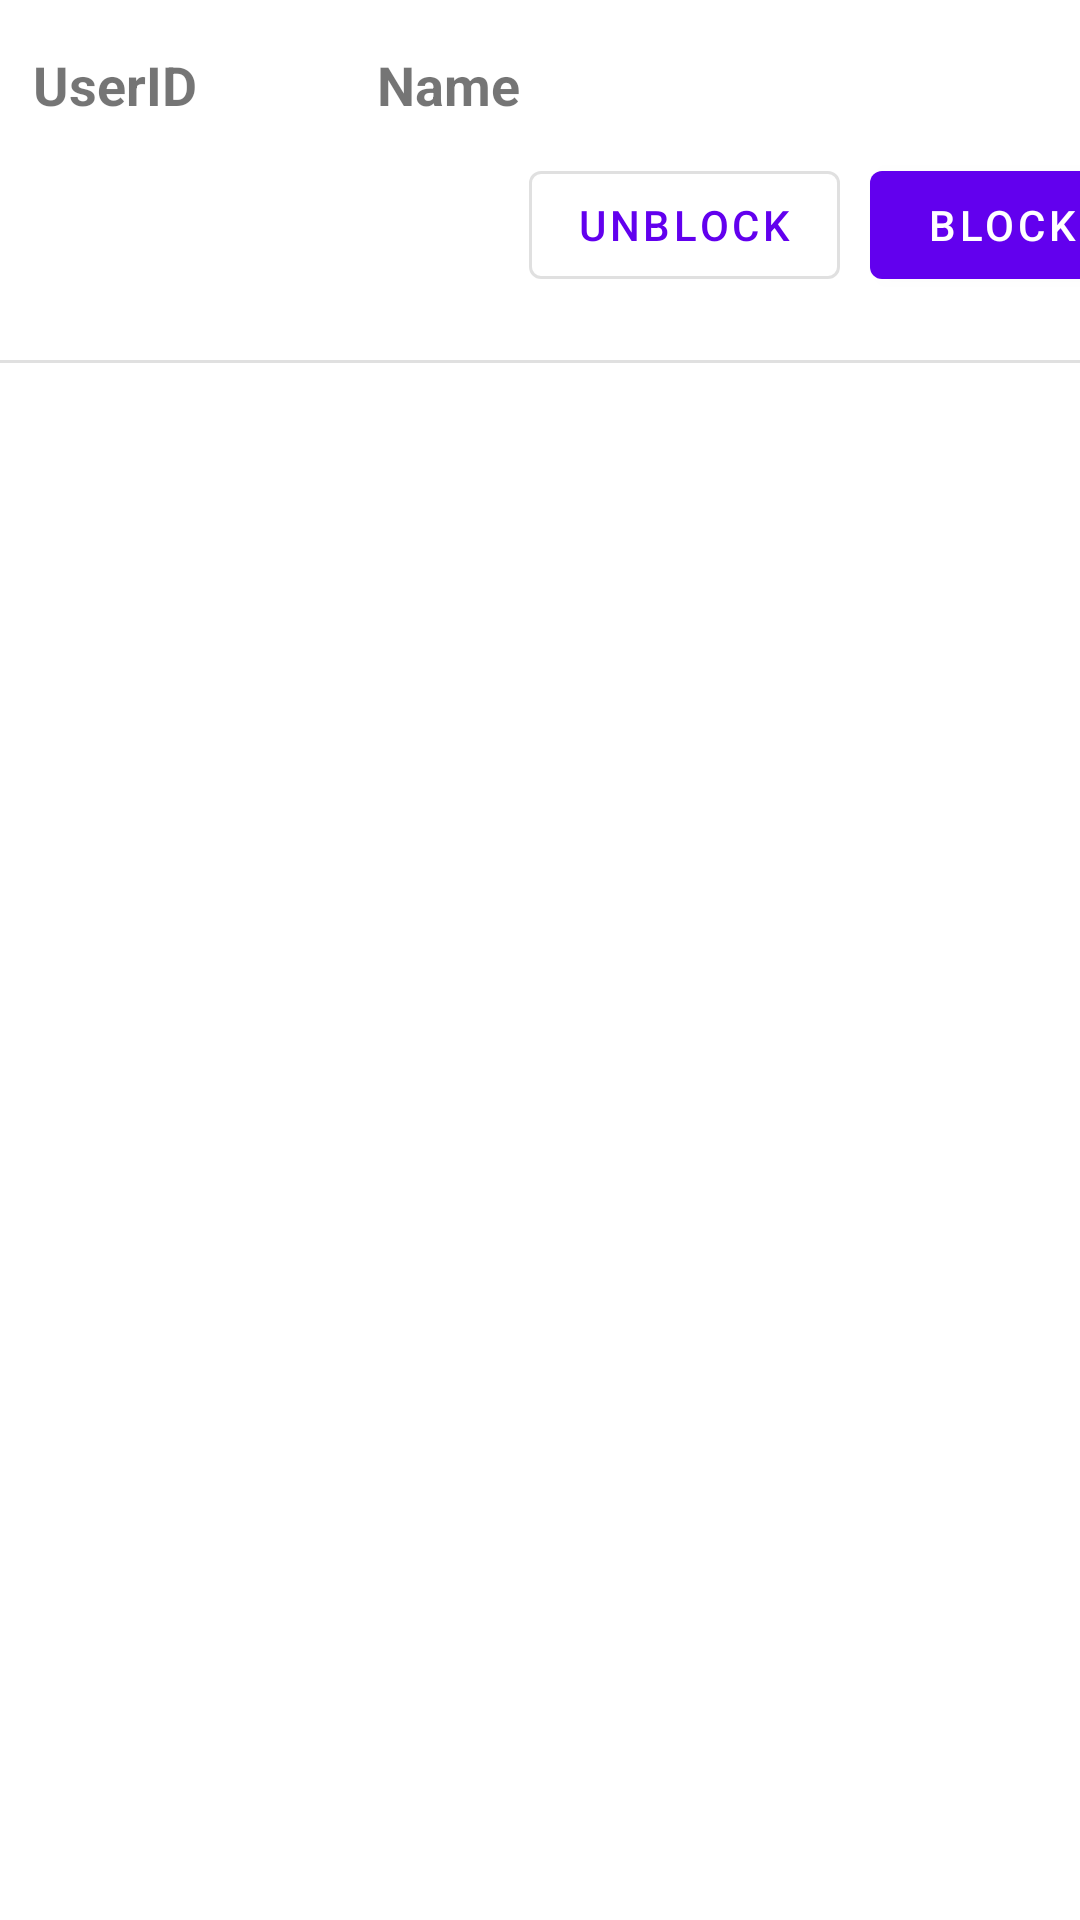

This screen was rendered from an Android layout file. Write that file and the resources it references.
<!-- AndroidManifest.xml: application theme Theme.E_comm -->
<!-- res/layout/admin_users_items.xml -->
<?xml version="1.0" encoding="utf-8"?>
<RelativeLayout xmlns:android="http://schemas.android.com/apk/res/android"
    xmlns:app="http://schemas.android.com/apk/res-auto"
    xmlns:tools="http://schemas.android.com/tools"
    android:layout_width="match_parent" android:layout_height="match_parent">

    <androidx.constraintlayout.widget.ConstraintLayout
        android:layout_width="match_parent"
        android:layout_height="128dp">


        <TextView
            android:id="@+id/txt_user_name1"
            android:layout_width="129dp"
            android:layout_height="27dp"
            android:layout_alignParentStart="true"
            android:layout_alignParentEnd="true"
            android:layout_alignParentBottom="true"
            android:layout_marginStart="8dp"
            android:layout_marginTop="16dp"
            android:text="Name"
            android:textAlignment="center"
            android:textSize="18sp"
            android:textStyle="bold"
            app:layout_constraintStart_toEndOf="@+id/txt_user_id1"
            app:layout_constraintTop_toTopOf="parent" />

        <TextView
            android:id="@+id/txt_user_id1"
            android:layout_width="77dp"
            android:layout_height="24dp"

            android:layout_alignParentStart="true"
            android:layout_alignParentEnd="true"
            android:layout_marginTop="16dp"
            android:text="UserID"
            android:textAlignment="center"
            android:textSize="18sp"
            android:textStyle="bold"
            app:layout_constraintStart_toStartOf="parent"
            app:layout_constraintTop_toTopOf="parent" />

        <Button
            android:id="@+id/btn_block"
            android:layout_width="wrap_content"
            android:layout_height="wrap_content"
            android:layout_marginTop="8dp"
            android:layout_marginEnd="10dp"
            android:text="Block"
            app:layout_constraintEnd_toEndOf="parent"
            app:layout_constraintHorizontal_bias="0.896"
            app:layout_constraintStart_toEndOf="@+id/btn_unblock"
            app:layout_constraintTop_toBottomOf="@+id/txt_user_name1" />

        <Button
            android:id="@+id/btn_unblock"
            android:layout_width="wrap_content"
            android:layout_height="wrap_content"
            android:layout_marginStart="204dp"
            android:layout_marginTop="8dp"
            android:layout_marginEnd="10dp"
            android:layout_marginBottom="5dp"
            android:text="Unblock"
            style="?attr/materialButtonOutlinedStyle"
            app:layout_constraintBottom_toTopOf="@+id/divider4"
            app:layout_constraintEnd_toStartOf="@+id/btn_block"
            app:layout_constraintStart_toStartOf="parent"
            app:layout_constraintTop_toBottomOf="@+id/txt_user_name1"
            app:layout_constraintVertical_bias="0.0" />

        <View
            android:id="@+id/divider4"
            android:layout_width="match_parent"
            android:layout_height="1dp"
            android:layout_marginTop="21dp"
            android:background="?android:attr/listDivider"
            app:layout_constraintBottom_toBottomOf="parent"
            app:layout_constraintEnd_toEndOf="parent"
            app:layout_constraintHorizontal_bias="0.0"
            app:layout_constraintStart_toStartOf="parent"
            app:layout_constraintTop_toBottomOf="@+id/btn_block"
            app:layout_constraintVertical_bias="0.0" />

    </androidx.constraintlayout.widget.ConstraintLayout>

</RelativeLayout>
<!-- resources referenced by this layout -->
<resources>
  <style name="Theme.E_comm" parent="Theme.MaterialComponents.DayNight.DarkActionBar">
          
          <item name="colorPrimary">@color/purple_500</item>
          <item name="colorPrimaryVariant">@color/purple_700</item>
          <item name="colorOnPrimary">@color/white</item>
          
          <item name="colorSecondary">@color/teal_200</item>
          <item name="colorSecondaryVariant">@color/teal_700</item>
          <item name="colorOnSecondary">@color/black</item>
          
          <item name="android:statusBarColor" tools:targetApi="l">?attr/colorPrimaryVariant</item>
  
          
      </style>
  <!-- not gathered from this repository: default colours our renderer supplied (Android Studio template values) -->
  <color name="purple_500">#FF6200EE</color>
  <color name="purple_700">#FF3700B3</color>
  <color name="teal_200">#FF03DAC5</color>
  <color name="teal_700">#FF018786</color>
  <color name="black">#FF000000</color>
  <color name="white">#FFFFFFFF</color>
</resources>
